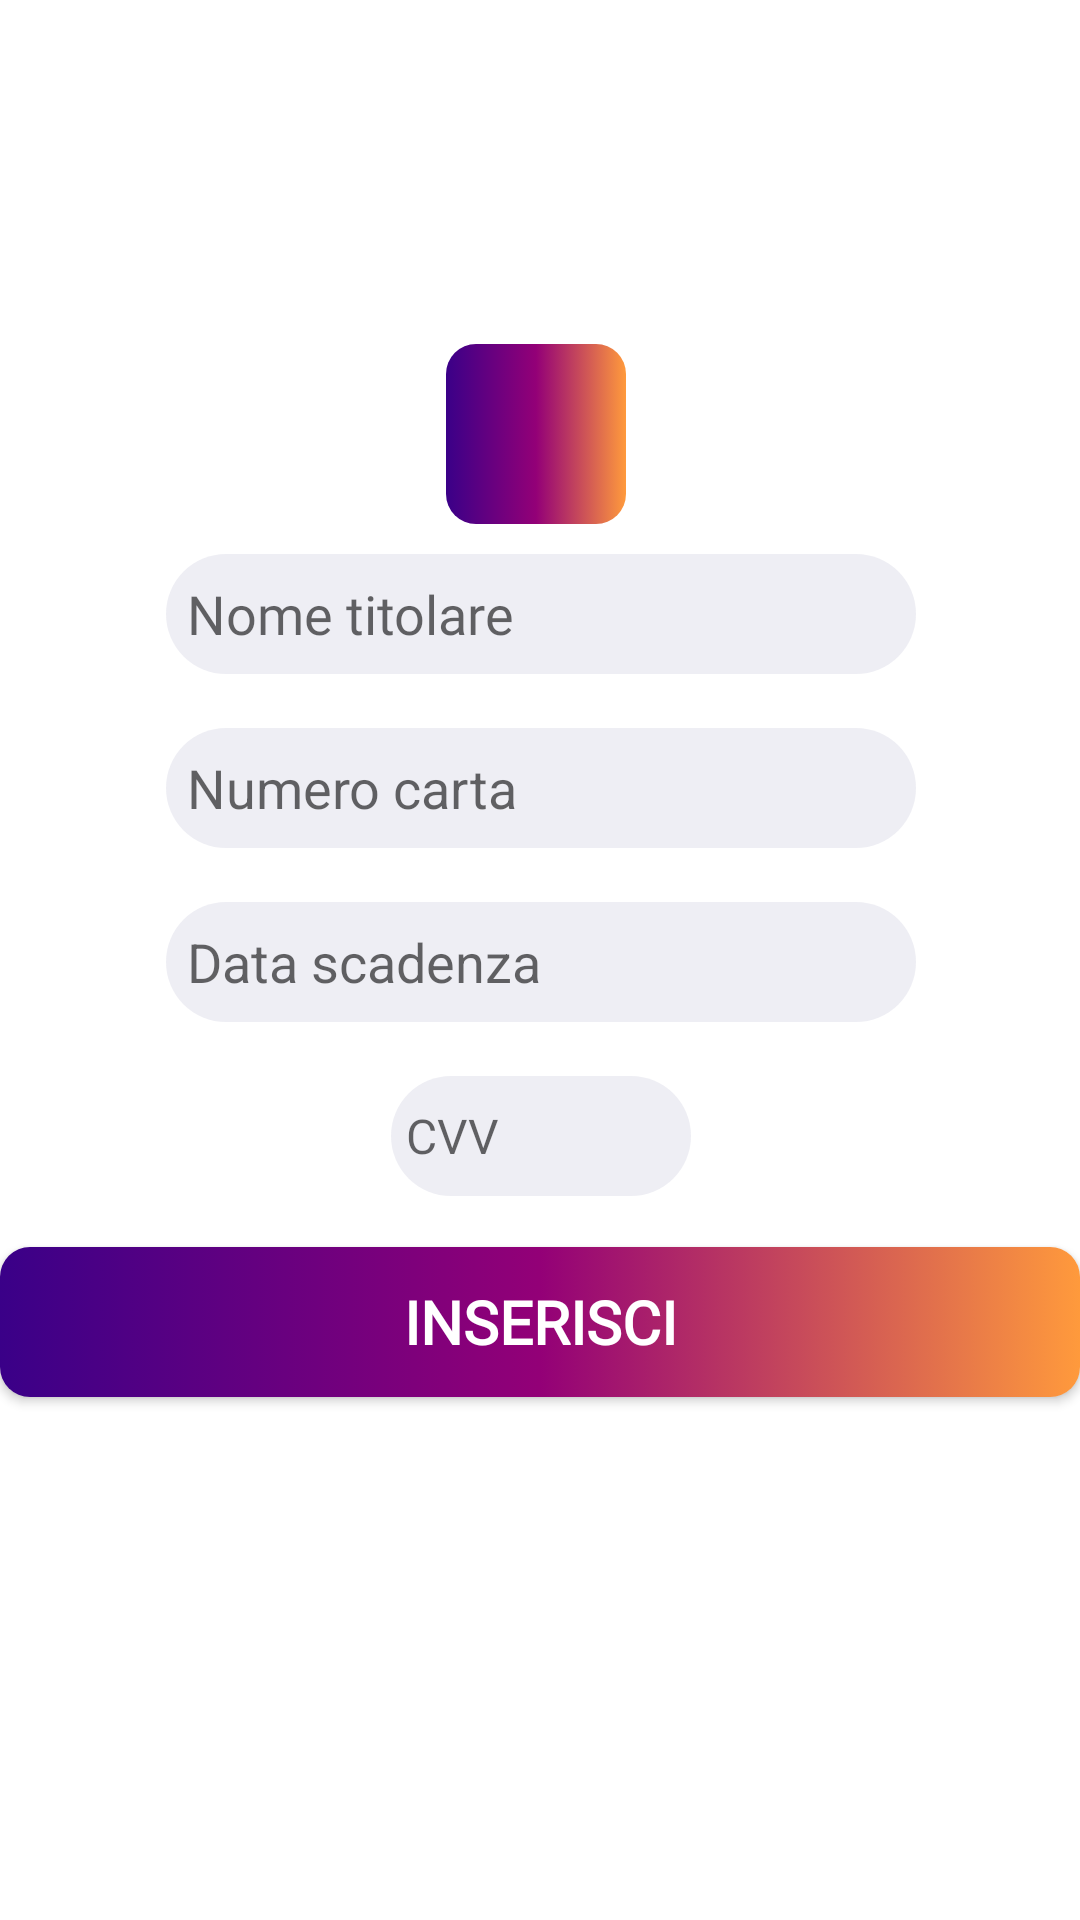

Android layout source for this screen:
<!-- AndroidManifest.xml: application theme Theme.CarGoShare -->
<!-- res/layout/fragment_dialog_carta.xml -->
<?xml version="1.0" encoding="utf-8"?>
<androidx.constraintlayout.widget.ConstraintLayout xmlns:android="http://schemas.android.com/apk/res/android"
    android:layout_width="match_parent"
    android:layout_height="match_parent"
    xmlns:tools="http://schemas.android.com/tools"
    xmlns:app="http://schemas.android.com/apk/res-auto"
    android:id="@+id/cartaView">

    <LinearLayout
        android:id="@+id/firstLinear"
        android:layout_width="435dp"
        android:layout_height="291dp"
        android:backgroundTint="#505DB3"
        android:orientation="vertical"
        app:layout_constraintBottom_toBottomOf="parent"
        app:layout_constraintEnd_toEndOf="parent"
        app:layout_constraintStart_toStartOf="parent"
        app:layout_constraintTop_toTopOf="parent">

        <EditText
            android:id="@+id/editnomeTitolare"
            android:layout_width="250dp"
            android:layout_height="40dp"
            android:layout_gravity="center"
            android:layout_marginBottom="18dp"
            android:layout_marginTop="10dp"
            android:background="@drawable/textshape"
            android:backgroundTint="#194F588F"
            android:fontFamily="@font/poppins"
            android:gravity="center_vertical"
            android:hint="@string/nome_titolare"
            android:padding="7dp"
            android:textAlignment="viewStart" />


        <EditText
            android:id="@+id/editnumeroCarta"
            android:layout_width="250dp"
            android:layout_height="40dp"
            android:layout_gravity="center"
            android:layout_marginBottom="18dp"
            android:background="@drawable/textshape"
            android:backgroundTint="#194F588F"
            android:ems="10"
            android:gravity="center_vertical"
            android:hint="@string/numero_carta"
            android:inputType="number"
            android:maxEms="16"
            android:padding="7dp" />

        <EditText
            android:id="@+id/editdataScadenza"
            android:layout_width="250dp"
            android:layout_height="40dp"
            android:layout_gravity="center"
            android:layout_marginBottom="18dp"
            android:background="@drawable/textshape"
            android:backgroundTint="#194F588F"
            android:ems="4"
            android:gravity="center_vertical"
            android:hint="@string/scadenza_carta"
            android:inputType="date"
            android:padding="7dp" />

        <EditText
            android:id="@+id/editcodiceCarta"
            android:layout_width="100dp"
            android:layout_height="40dp"
            android:layout_gravity="center"
            android:layout_marginBottom="18dp"
            android:background="@drawable/textshape"
            android:backgroundTint="#194F588F"
            android:ems="3"
            android:fontFamily="@font/poppins"
            android:hint="@string/codice_carta"
            android:inputType="number"
            android:padding="5dp"
            android:textSize="16sp" />


    </LinearLayout>

    <ImageView
        android:layout_width="60dp"
        android:layout_height="60dp"
        android:background="@drawable/button_background"
        android:padding="8dp"
        android:src="@drawable/check"
        app:layout_constraintBottom_toTopOf="@id/firstLinear"
        app:layout_constraintEnd_toEndOf="@id/firstLinear"
        app:layout_constraintHorizontal_bias="0.496"
        app:layout_constraintStart_toStartOf="@id/firstLinear"
        app:layout_constraintTop_toTopOf="parent"
        app:layout_constraintVertical_bias="1.0" />

    <androidx.appcompat.widget.AppCompatButton
        android:id="@+id/inserisciCarta"
        android:layout_width="match_parent"
        android:layout_height="50dp"
        android:background="@drawable/button_background"
        android:text="@string/inserisci"
        android:textAllCaps="true"
        android:textColor="@color/white"
        android:textSize="20sp"
        android:fontFamily="@font/poppins"
        android:textStyle="bold"
        app:layout_constraintBottom_toBottomOf="@id/firstLinear"
        app:layout_constraintEnd_toEndOf="@id/firstLinear"
        app:layout_constraintStart_toStartOf="@id/firstLinear" />

</androidx.constraintlayout.widget.ConstraintLayout>
<!-- resources referenced by this layout -->
<resources>
  <!-- drawable button_background (drawable) -->
  <?xml version="1.0" encoding="utf-8"?>
  <selector xmlns:android="http://schemas.android.com/apk/res/android">
      <item>
          <shape android:shape="rectangle" >
              <corners android:radius="10dp" />
              <gradient android:type="linear"
                  android:startColor="#3A0088"
                  android:centerColor="#930077"
                  android:endColor="#ff9a3c" />
          </shape>
      </item>
  
  
  </selector>
  <!-- drawable textshape (drawable) -->
  <?xml version="1.0" encoding="utf-8"?>
  <selector xmlns:android="http://schemas.android.com/apk/res/android">
      <item>
          <shape xmlns:android="http://schemas.android.com/apk/res/android">
              <solid android:color="#ECECEC" />
              <corners android:radius="70dp" />
  
          </shape>
  
      </item>
  
  </selector>
  <string name="codice_carta">CVV</string>
  <string name="inserisci">Inserisci</string>
  <string name="nome_titolare">Nome titolare</string>
  <string name="numero_carta">Numero carta</string>
  <string name="scadenza_carta">Data scadenza</string>
  <style name="Theme.CarGoShare" parent="Theme.MaterialComponents.DayNight.DarkActionBar">
          
          <item name="colorPrimary">@color/purple_500</item>
          <item name="colorPrimaryVariant">@color/purple_700</item>
          <item name="colorOnPrimary">@color/white</item>
          
          <item name="colorSecondary">@color/teal_200</item>
          <item name="colorSecondaryVariant">@color/teal_700</item>
          <item name="colorOnSecondary">@color/black</item>
          
          <item name="android:statusBarColor">?attr/colorPrimaryVariant</item>
          
      </style>
  <!-- not gathered from this repository: default colours our renderer supplied (Android Studio template values) -->
  <color name="purple_500">#FF6200EE</color>
  <color name="purple_700">#FF3700B3</color>
  <color name="teal_200">#FF03DAC5</color>
  <color name="teal_700">#FF018786</color>
  <color name="black">#FF000000</color>
  <color name="white">#FFFFFFFF</color>
</resources>
